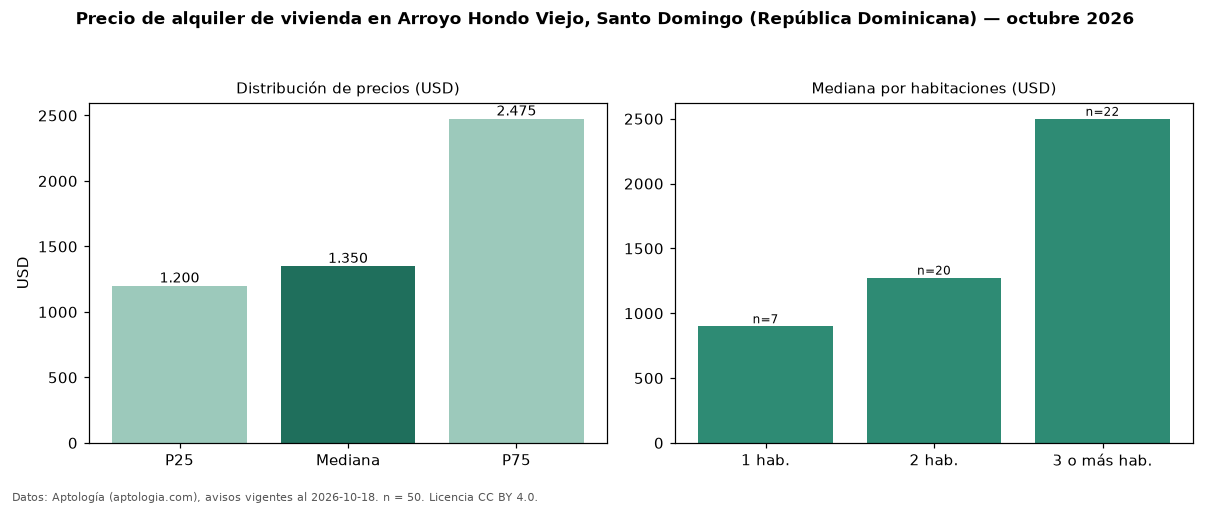

Data behind this chart, as committed beside it:
seccion, metrica, valor, moneda, n
precio, p25, 1200, USD, 50
precio, mediana, 1350, USD, 50
precio, p75, 2475, USD, 50
precio, minimo, 750.0, USD, 50
precio, maximo, 8000, USD, 50
m2, mediana_precio_m2, 10.78, USD, 41
m2, area_mediana_m2, 136.0, m2, 41
banos, mediana_banos, 2.0, , 
parqueadero, pct_con_parqueadero, 100.0, %, 44
habitaciones, 1, 900.0, USD, 7
habitaciones, 2, 1275, USD, 20
habitaciones, 3+, 2500, USD, 22
fuente, fecha_datos, 2026-10-18, , 
fuente, atribucion, https://www.aptologia.com/do/alquiler/sa…, , 
fuente, licencia, CC BY 4.0, , 
